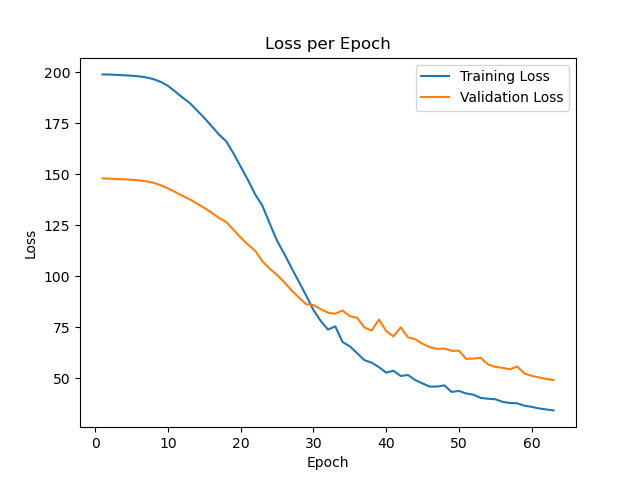

The table this chart was drawn from, first rows:
epoch, train_loss, val_loss
0, 199.1, 147.9
1, 198.9, 147.9
2, 198.8, 147.8
3, 198.6, 147.6
4, 198.4, 147.5
5, 198.2, 147.3
6, 197.9, 147
7, 197.4, 146.5
8, 196.5, 145.8
9, 195.2, 144.6
10, 193.2, 143
11, 190.4, 141.2
12, 187.5, 139.4
13, 184.8, 137.7
14, 181.2, 135.6
15, 177.5, 133.4
16, 173.5, 131.2
17, 169.4, 128.6
18, 166.1, 126.6
19, 160.2, 122.8
20, 153.7, 118.9
21, 147.1, 115.5
22, 140, 112.4
23, 134.4, 107.2
24, 125.7, 103.7
25, 117.4, 100.6
26, 111, 97.02
27, 104, 93.09
28, 97.33, 89.6
29, 90.57, 86.31
30, 83.5, 85.92
31, 78.11, 83.91
32, 73.93, 82.18
33, 75.46, 81.69
34, 67.82, 83.25
35, 65.72, 80.46
36, 62.36, 79.68
37, 58.93, 74.94
38, 57.72, 73.47
39, 55.51, 78.82
40, 52.84, 73.2
41, 53.76, 70.53
42, 51.19, 75.01
43, 51.66, 70.05
44, 49.18, 69.16
45, 47.52, 66.94
46, 46, 65.3
47, 46.03, 64.47
48, 46.6, 64.59
49, 43.37, 63.51
50, 43.87, 63.55
51, 42.62, 59.59
52, 42.05, 59.72
53, 40.44, 60.05
54, 40.04, 56.84
55, 39.81, 55.65
56, 38.55, 55.17
57, 37.96, 54.47
58, 37.84, 55.85
59, 36.64, 52.44
... 4 more rows
